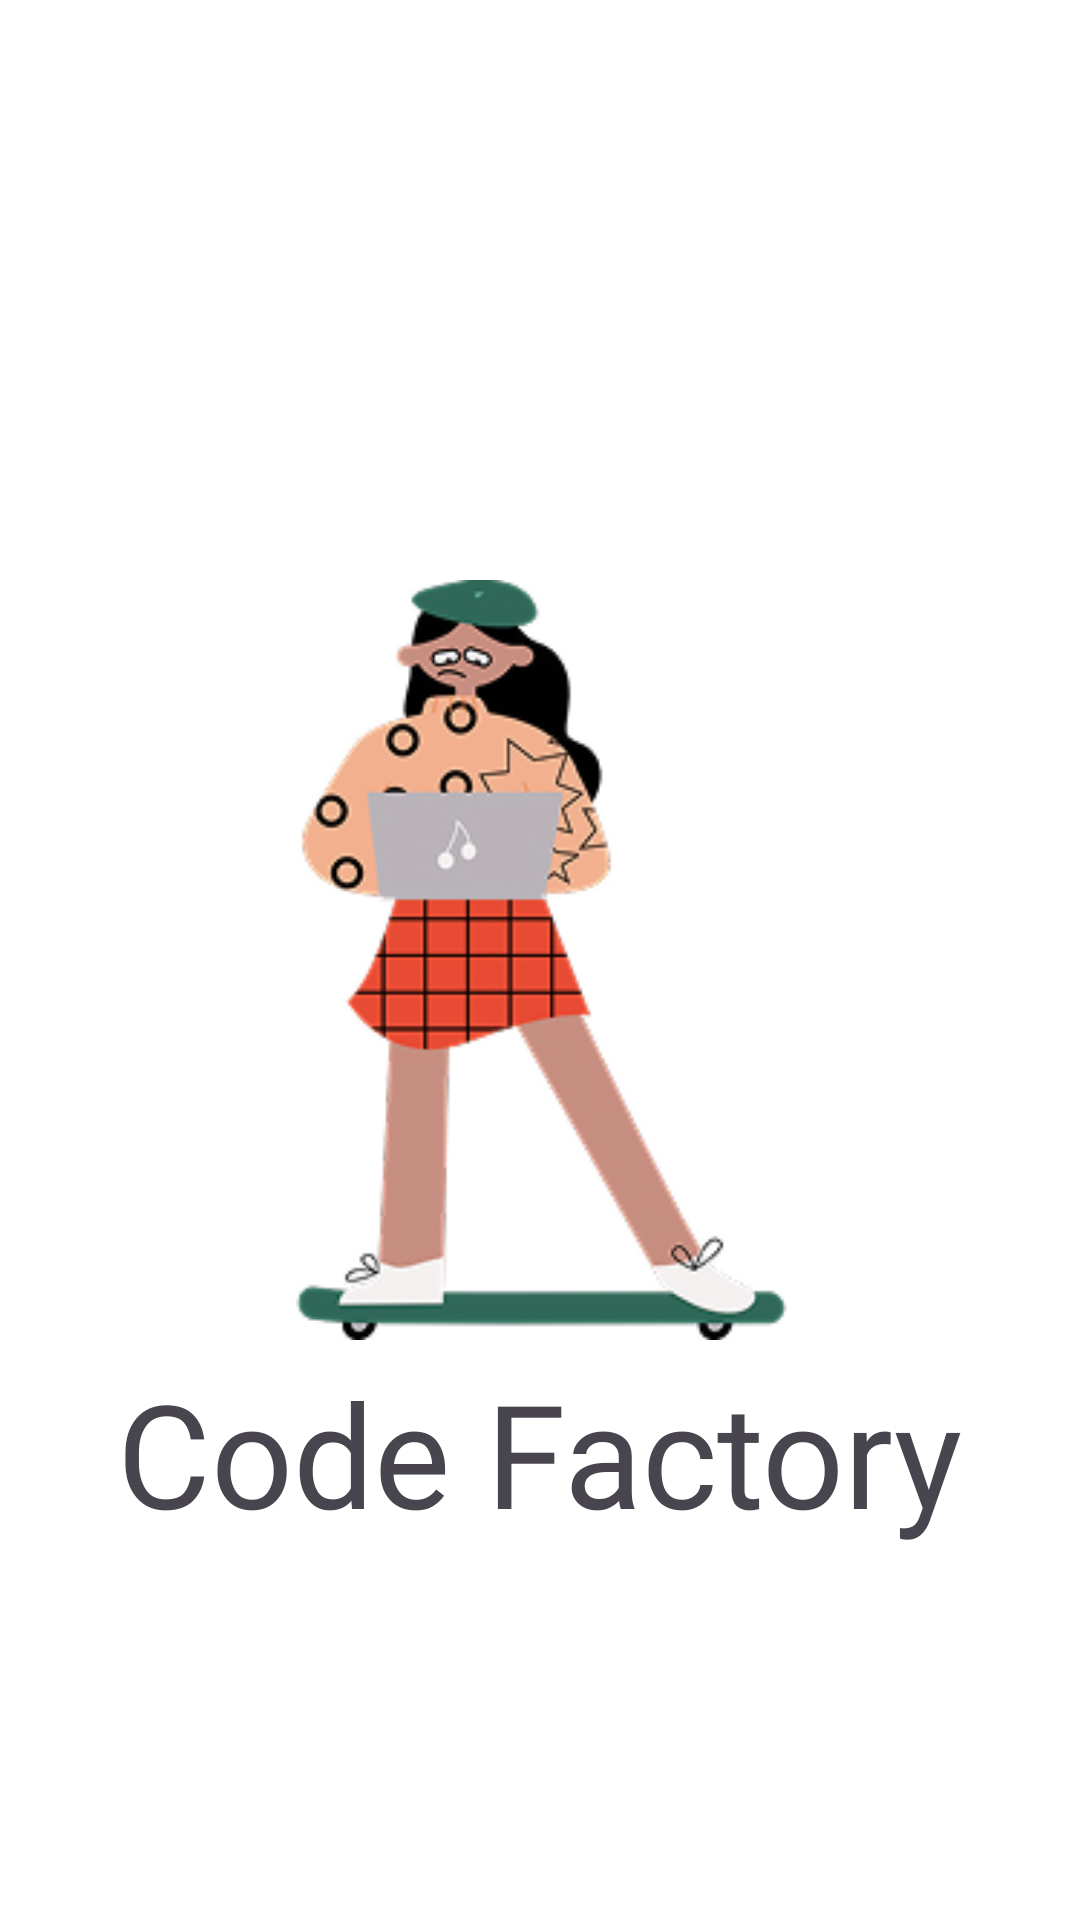

Produce the Android XML layout that renders to this screen, including the resource entries it uses.
<!-- AndroidManifest.xml: application theme Theme.Practice -->
<!-- res/layout/activity_splash.xml -->
<?xml version="1.0" encoding="utf-8"?>
<androidx.constraintlayout.widget.ConstraintLayout xmlns:android="http://schemas.android.com/apk/res/android"
    xmlns:app="http://schemas.android.com/apk/res-auto"
    xmlns:tools="http://schemas.android.com/tools"
    android:id="@+id/splash"
    android:layout_width="match_parent"
    android:layout_height="match_parent"
    android:background="@color/white">

    <ImageView
        android:layout_width="match_parent"
        android:layout_height="wrap_content"
        android:src="@drawable/illustration"
        app:layout_constraintBottom_toBottomOf="parent"
        app:layout_constraintEnd_toEndOf="parent"
        app:layout_constraintStart_toStartOf="parent"
        app:layout_constraintTop_toTopOf="parent"
        android:id="@+id/image_icon"/>


    <TextView
        android:layout_width="wrap_content"
        android:layout_height="wrap_content"
        android:text="@string/app_name"
        android:textSize="48sp"
        android:fontFamily="@font/rubik_bold"
        app:layout_constraintTop_toBottomOf="@+id/image_icon"
        app:layout_constraintEnd_toEndOf="parent"
        app:layout_constraintStart_toStartOf="parent"
        tools:ignore="MissingConstraints" />

</androidx.constraintlayout.widget.ConstraintLayout>
<!-- resources referenced by this layout -->
<resources>
  <color name="white">#FFFFFFFF</color>
  <!-- drawable illustration: jpg bitmap (drawable, 40874 bytes) -->
  <string name="app_name">Code Factory</string>
  <style name="Theme.Practice" parent="Base.Theme.Practice" />
  <style name="Base.Theme.Practice" parent="Theme.Material3.DayNight.NoActionBar">
          <item name="colorPrimary">@color/accent2</item>
          <item name="colorPrimaryDark">@color/accent2</item>
          <item name="colorAccent">@color/accent</item>
      </style>
  <color name="accent2">#78746D</color>
  <color name="accent">#E3562A</color>
</resources>
